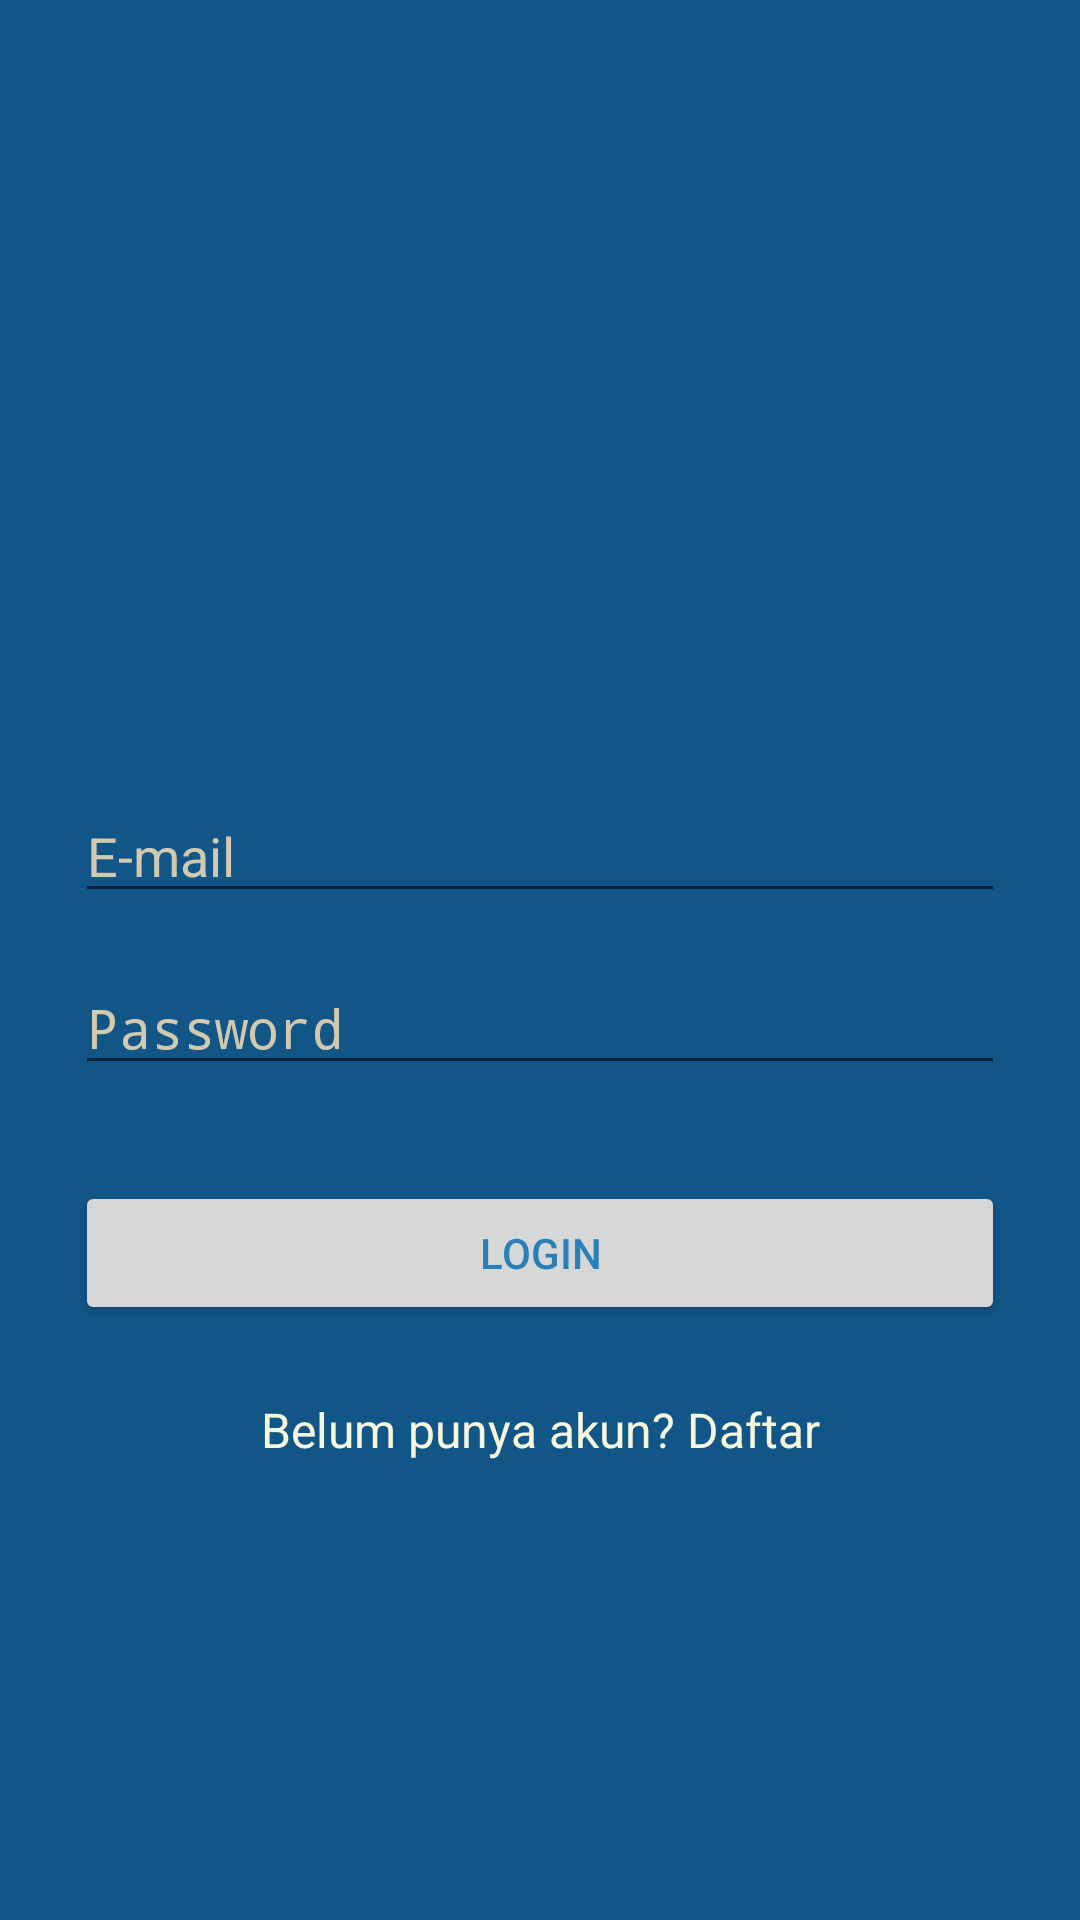

Here is an Android app screen rendered from its layout file. Give the layout XML and the strings, colors and styles it references.
<!-- AndroidManifest.xml: activity theme Login -->
<!-- res/layout/activity_login.xml -->
<?xml version="1.0" encoding="utf-8"?>
<LinearLayout xmlns:android="http://schemas.android.com/apk/res/android"
    xmlns:app="http://schemas.android.com/apk/res-auto"
    android:id="@+id/content_main"
    android:layout_width="match_parent"
    android:layout_height="match_parent"
    android:background="@color/colorPrimary"
    android:gravity="center"
    android:orientation="vertical"
    android:weightSum="1">

    <ImageView
        android:id="@+id/imageView3"
        android:layout_width="300dp"
        android:layout_height="125dp"
        android:layout_marginTop="80dp"
        app:srcCompat="@drawable/logo" />

    <LinearLayout
        android:layout_width="match_parent"
        android:layout_height="match_parent"
        android:orientation="vertical"
        android:paddingLeft="25dp"
        android:paddingRight="25dp"
        android:paddingTop="50dp">

        <EditText
            android:id="@+id/etemail"
            android:layout_width="match_parent"
            android:layout_height="wrap_content"
            android:layout_marginBottom="8dp"
            android:layout_marginTop="8dp"
            android:hint="@string/e_mail"
            android:textColor="@color/white"/>

        <EditText
            android:id="@+id/etpass"
            android:layout_width="match_parent"
            android:layout_height="wrap_content"
            android:layout_marginBottom="8dp"
            android:layout_marginTop="8dp"
            android:hint="@string/password"
            android:inputType="textPassword"
            android:textColor="@color/aspen_white"/>

        <Button
            android:id="@+id/btlogin"
            android:layout_width="match_parent"
            android:layout_height="wrap_content"
            android:paddingBottom="10dp"
            android:paddingTop="10dp"
            android:layout_marginBottom="24dp"
            android:layout_marginTop="24dp"
            android:onClick="userLogin"
            android:text="Login"
            android:textColor="@color/colorPrimaryDark"/>

        <TextView
            android:id="@+id/signup"
            android:layout_width="match_parent"
            android:layout_height="wrap_content"
            android:layout_marginBottom="24dp"
            android:gravity="center"
            android:onClick="onDaftar"
            android:text="Belum punya akun? Daftar"
            android:textColor="@color/aspen_white"
            android:textSize="16sp" />

    </LinearLayout>
</LinearLayout>
<!-- resources referenced by this layout -->
<resources>
  <color name="aspen_white">#f7f7dd</color>
  <color name="colorPrimary">#125688</color>
  <color name="colorPrimaryDark">#2980b9</color>
  <color name="white">#ffffff</color>
  <string name="e_mail">E-mail</string>
  <string name="password">Password</string>
  <style name="Login" parent="Theme.AppCompat.Light.DarkActionBar">
          
          <item name="windowNoTitle">true</item>
          <item name="android:textColor">@android:color/white</item>
          <item name="android:textColorHint">@color/soft_mocha</item>
  
      </style>
  <color name="soft_mocha">#d1caae</color>
</resources>
